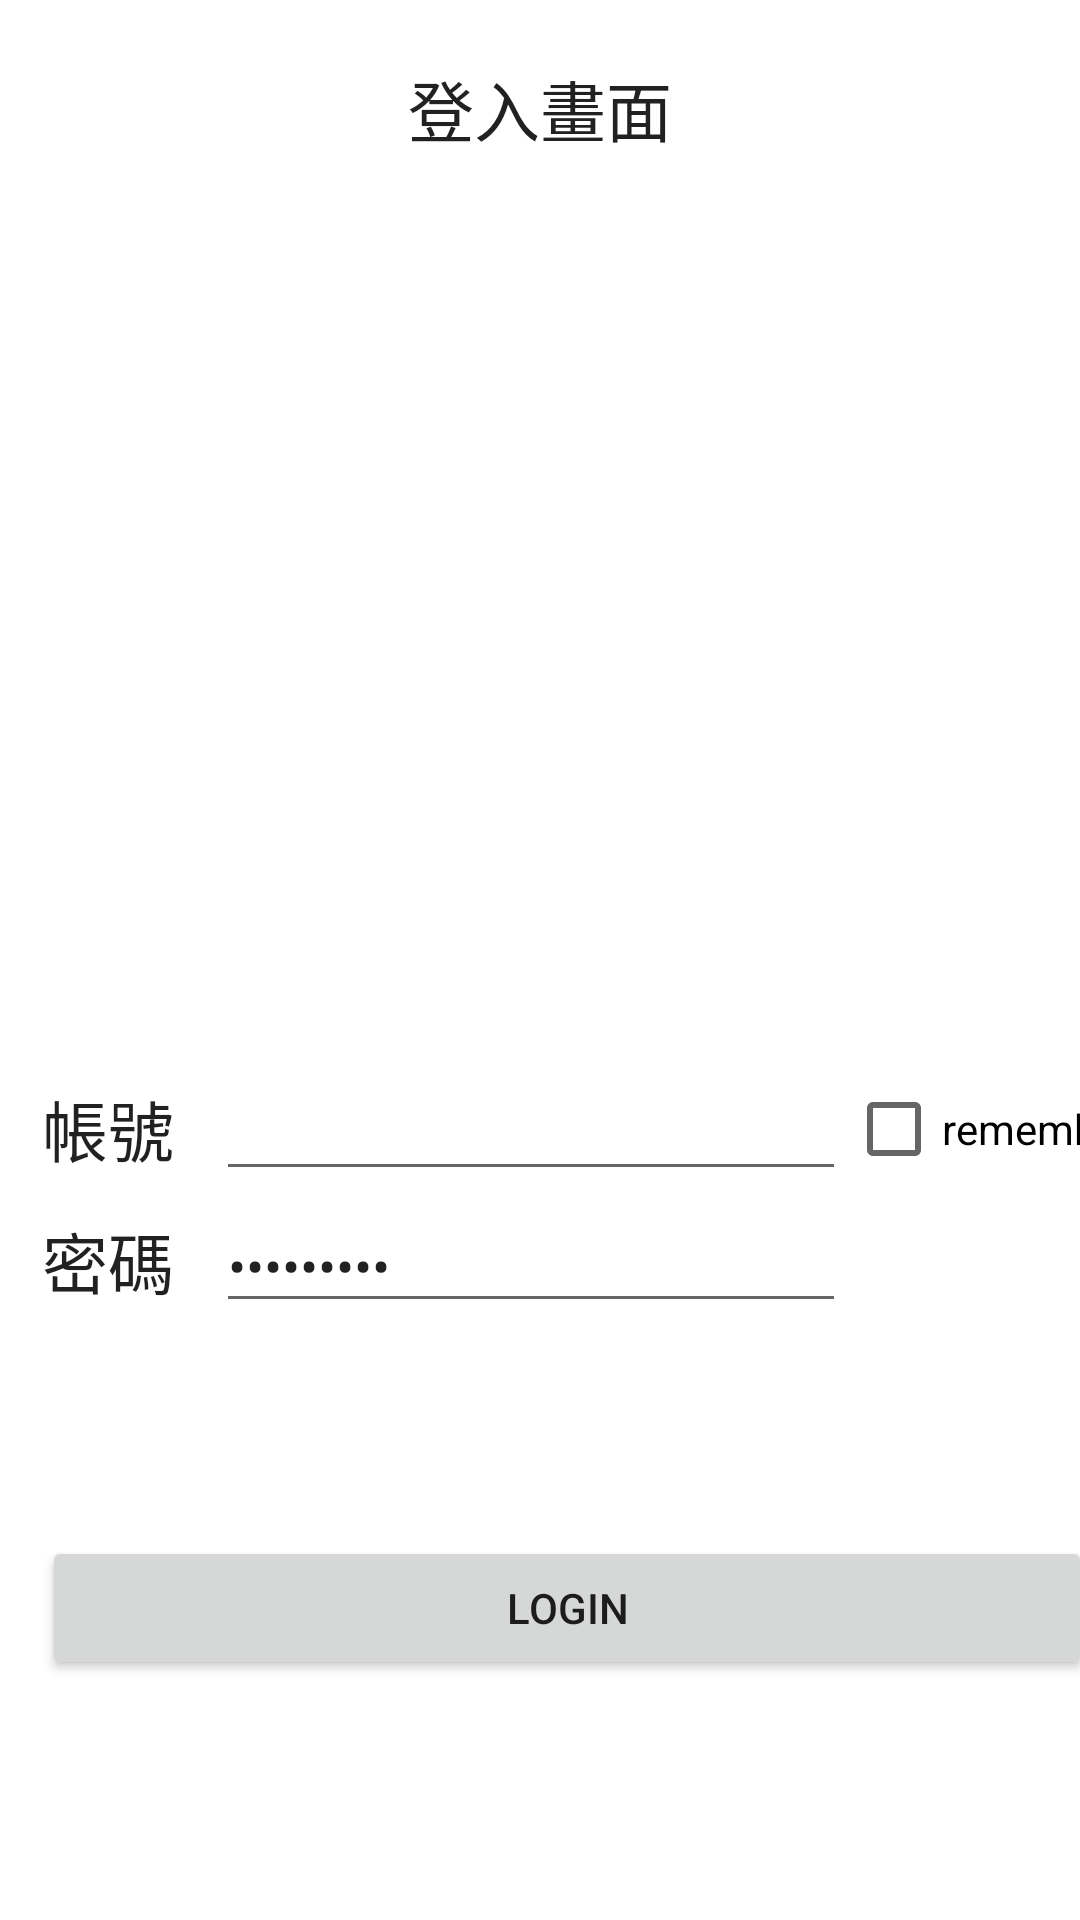

Here is an Android app screen rendered from its layout file. Give the layout XML and the strings, colors and styles it references.
<!-- AndroidManifest.xml: application theme Theme.FunTester -->
<!-- res/layout/activity_login.xml -->
<?xml version="1.0" encoding="utf-8"?>
<androidx.constraintlayout.widget.ConstraintLayout xmlns:android="http://schemas.android.com/apk/res/android"
    xmlns:app="http://schemas.android.com/apk/res-auto"
    xmlns:tools="http://schemas.android.com/tools"
    android:layout_width="match_parent"
    android:layout_height="match_parent"
    tools:context=".LoginActivity">

    <androidx.constraintlayout.widget.Guideline
        android:id="@+id/guideline2"
        android:layout_width="wrap_content"
        android:layout_height="wrap_content"
        android:orientation="horizontal"
        app:layout_constraintGuide_percent="0.5" />

    <ImageView
        android:id="@+id/imageView"
        android:layout_width="233dp"
        android:layout_height="165dp"
        app:layout_constraintBottom_toTopOf="@+id/guideline2"
        app:layout_constraintEnd_toEndOf="parent"
        app:layout_constraintStart_toStartOf="parent"
        app:layout_constraintTop_toBottomOf="@+id/textView2"
        app:srcCompat="@drawable/icon_atm" />

    <TextView
        android:id="@+id/textView2"
        android:layout_width="wrap_content"
        android:layout_height="wrap_content"
        android:layout_marginTop="20dp"
        android:text="登入畫面"
        android:textAppearance="@style/TextAppearance.AppCompat.Large"
        app:layout_constraintEnd_toEndOf="parent"
        app:layout_constraintStart_toStartOf="parent"
        app:layout_constraintTop_toTopOf="parent" />

    <TextView
        android:id="@+id/textView3"
        android:layout_width="wrap_content"
        android:layout_height="wrap_content"
        android:layout_marginTop="40dp"
        android:text="帳號"
        android:textAppearance="@style/TextAppearance.AppCompat.Large"
        app:layout_constraintEnd_toStartOf="@+id/guideline3"
        app:layout_constraintStart_toStartOf="parent"
        app:layout_constraintTop_toTopOf="@+id/guideline2" />

    <TextView
        android:id="@+id/textView4"
        android:layout_width="wrap_content"
        android:layout_height="wrap_content"
        android:text="密碼"
        android:textAppearance="@style/TextAppearance.AppCompat.Large"
        app:layout_constraintBottom_toTopOf="@+id/guideline4"
        app:layout_constraintStart_toStartOf="@+id/textView3"
        app:layout_constraintTop_toBottomOf="@+id/textView3" />

    <androidx.constraintlayout.widget.Guideline
        android:id="@+id/guideline3"
        android:layout_width="wrap_content"
        android:layout_height="wrap_content"
        android:orientation="vertical"
        app:layout_constraintGuide_percent="0.2" />

    <androidx.constraintlayout.widget.Guideline
        android:id="@+id/guideline4"
        android:layout_width="wrap_content"
        android:layout_height="wrap_content"
        android:orientation="horizontal"
        app:layout_constraintGuide_percent="0.7" />

    <EditText
        android:id="@+id/ed_account"
        android:layout_width="wrap_content"
        android:layout_height="wrap_content"
        android:ems="10"
        android:inputType="textPersonName"
        app:layout_constraintBottom_toBottomOf="@+id/textView3"
        app:layout_constraintStart_toStartOf="@+id/guideline3"
        app:layout_constraintTop_toTopOf="@+id/textView3" />

    <EditText
        android:id="@+id/ed_password"
        android:layout_width="wrap_content"
        android:layout_height="wrap_content"
        android:ems="10"
        android:inputType="textPassword"
        android:text="qwerqaz12"
        app:layout_constraintBottom_toBottomOf="@+id/textView4"
        app:layout_constraintStart_toStartOf="@+id/guideline3"
        app:layout_constraintTop_toTopOf="@+id/textView4" />

    <Button
        android:id="@+id/button"
        android:layout_width="350dp"
        android:layout_height="wrap_content"
        android:onClick="login"
        android:text="Login"
        app:layout_constraintStart_toStartOf="@+id/textView4"
        app:layout_constraintTop_toTopOf="@+id/guideline5" />

    <androidx.constraintlayout.widget.Guideline
        android:id="@+id/guideline5"
        android:layout_width="wrap_content"
        android:layout_height="wrap_content"
        android:orientation="horizontal"
        app:layout_constraintGuide_percent="0.8" />

    <CheckBox
        android:id="@+id/cb_remember"
        android:layout_width="wrap_content"
        android:layout_height="wrap_content"
        android:text="remember"
        app:layout_constraintBottom_toBottomOf="@+id/ed_account"
        app:layout_constraintStart_toEndOf="@+id/ed_account"
        app:layout_constraintTop_toTopOf="@+id/ed_account" />

</androidx.constraintlayout.widget.ConstraintLayout>
<!-- resources referenced by this layout -->
<resources>
  <style name="Theme.FunTester" parent="Theme.MaterialComponents.DayNight.DarkActionBar">
          
          <item name="colorPrimary">@color/purple_500</item>
          <item name="colorPrimaryVariant">@color/purple_700</item>
          <item name="colorOnPrimary">@color/white</item>
          
          <item name="colorSecondary">@color/teal_200</item>
          <item name="colorSecondaryVariant">@color/teal_700</item>
          <item name="colorOnSecondary">@color/black</item>
          
          <item name="android:statusBarColor" tools:targetApi="l">?attr/colorPrimaryVariant</item>
          
      </style>
  <!-- not gathered from this repository: default colours our renderer supplied (Android Studio template values) -->
  <color name="purple_500">#FF6200EE</color>
  <color name="purple_700">#FF3700B3</color>
  <color name="teal_200">#FF03DAC5</color>
  <color name="teal_700">#FF018786</color>
  <color name="black">#FF000000</color>
  <color name="white">#FFFFFFFF</color>
</resources>
